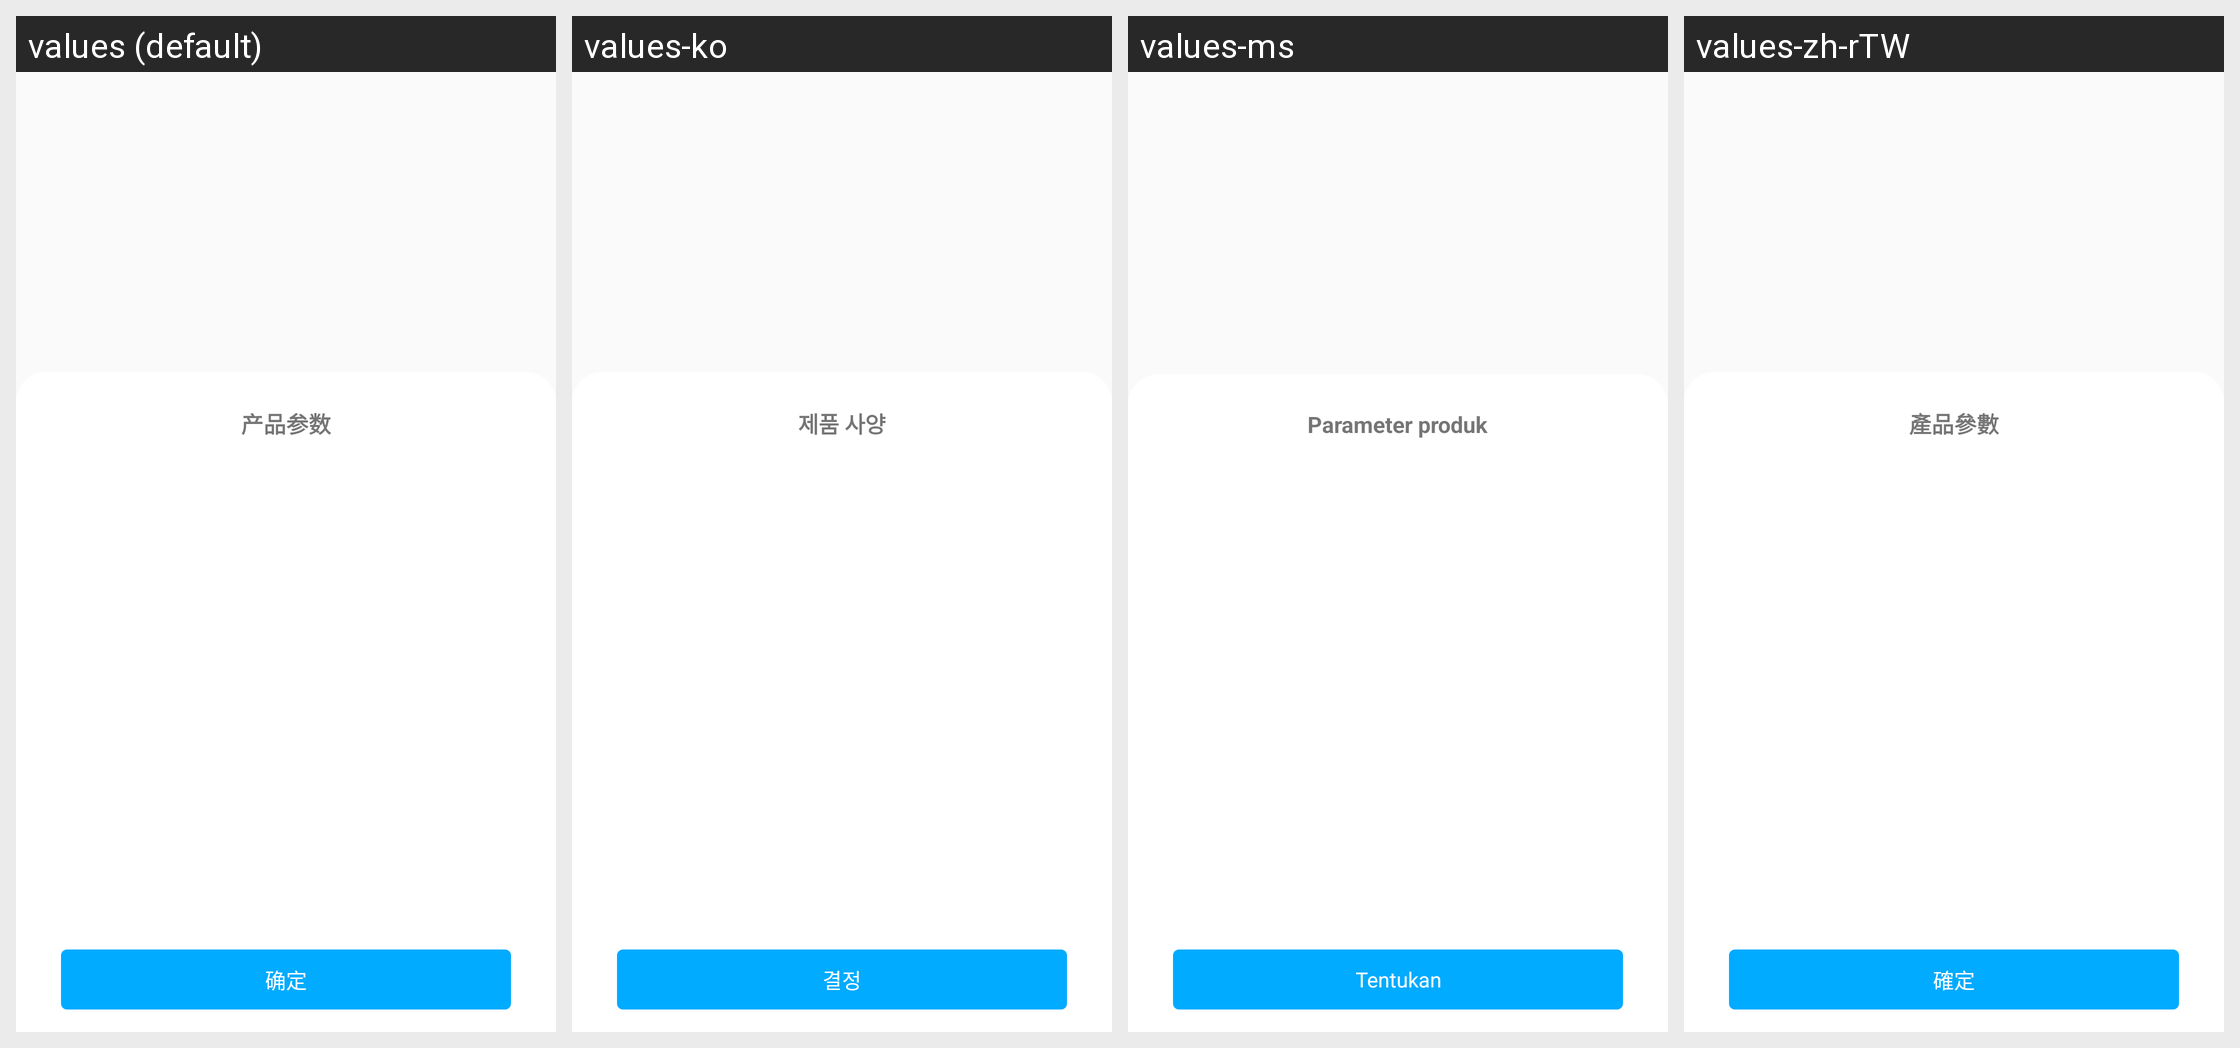

Here is an Android app screen in its default locale and in the app's own translations. Write out the translated-string differences for the strings that appear on this screen.
Android screen res/layout/shop_type_dialog.xml rendered under 4 locales, left to right: values (default), values-ko, values-ms, values-zh-rTW. Device: Nexus 5 (rendered at 1080×1920; each locale shown at half size, 540×960, under a caption strip naming it); theme AppTheme.
Other locales in the repository, not shown: values-en, values-fan, values-ja, values-ru, values-zh-rCN.
Strings drawn on this screen, with the default value and each locale's value (text and hints the layout hard-codes, and strings that could not be matched under every locale, appear in the picture but are not listed):

cpcs
  values: 产品参数
  values-ko: 제품 사양
  values-ms: Parameter produk
  values-zh-rTW: 產品參數

qd
  values: 确定
  values-ko: 결정
  values-ms: Tentukan
  values-zh-rTW: 確定
